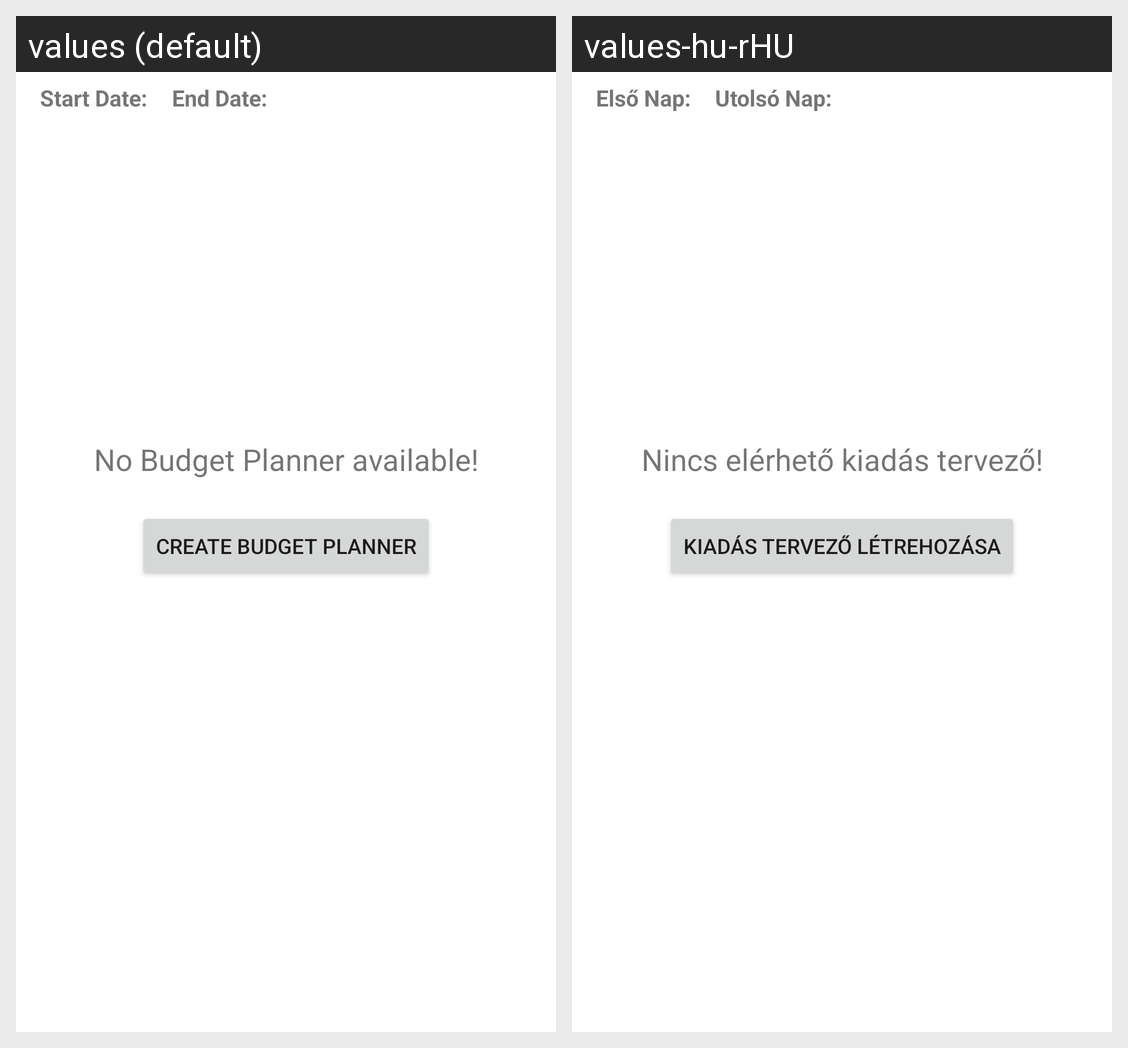

The Android screen above is rendered under two locales of the same app. Produce the string resources it draws, with the default and per-locale values.
Android screen res/layout/fragment_budget_planner.xml rendered under 2 locales, left to right: values (default), values-hu-rHU. Device: Nexus 5 (rendered at 1080×1920; each locale shown at half size, 540×960, under a caption strip naming it); theme Theme.KevinPongoANDProject.
Strings drawn on this screen, with the default value and each locale's value (text and hints the layout hard-codes, and strings that could not be matched under every locale, appear in the picture but are not listed):

no_budget_planner_availableText
  values: No Budget Planner available!
  values-hu-rHU: Nincs elérhető kiadás tervező!

create_budget_plannerButton
  values: CREATE BUDGET PLANNER
  values-hu-rHU: KIADÁS TERVEZŐ LÉTREHOZÁSA

start_dateWithoutStarText
  values: Start Date:
  values-hu-rHU: Első Nap:

end_dateWithoutStarText
  values: End Date:
  values-hu-rHU: Utolsó Nap:
